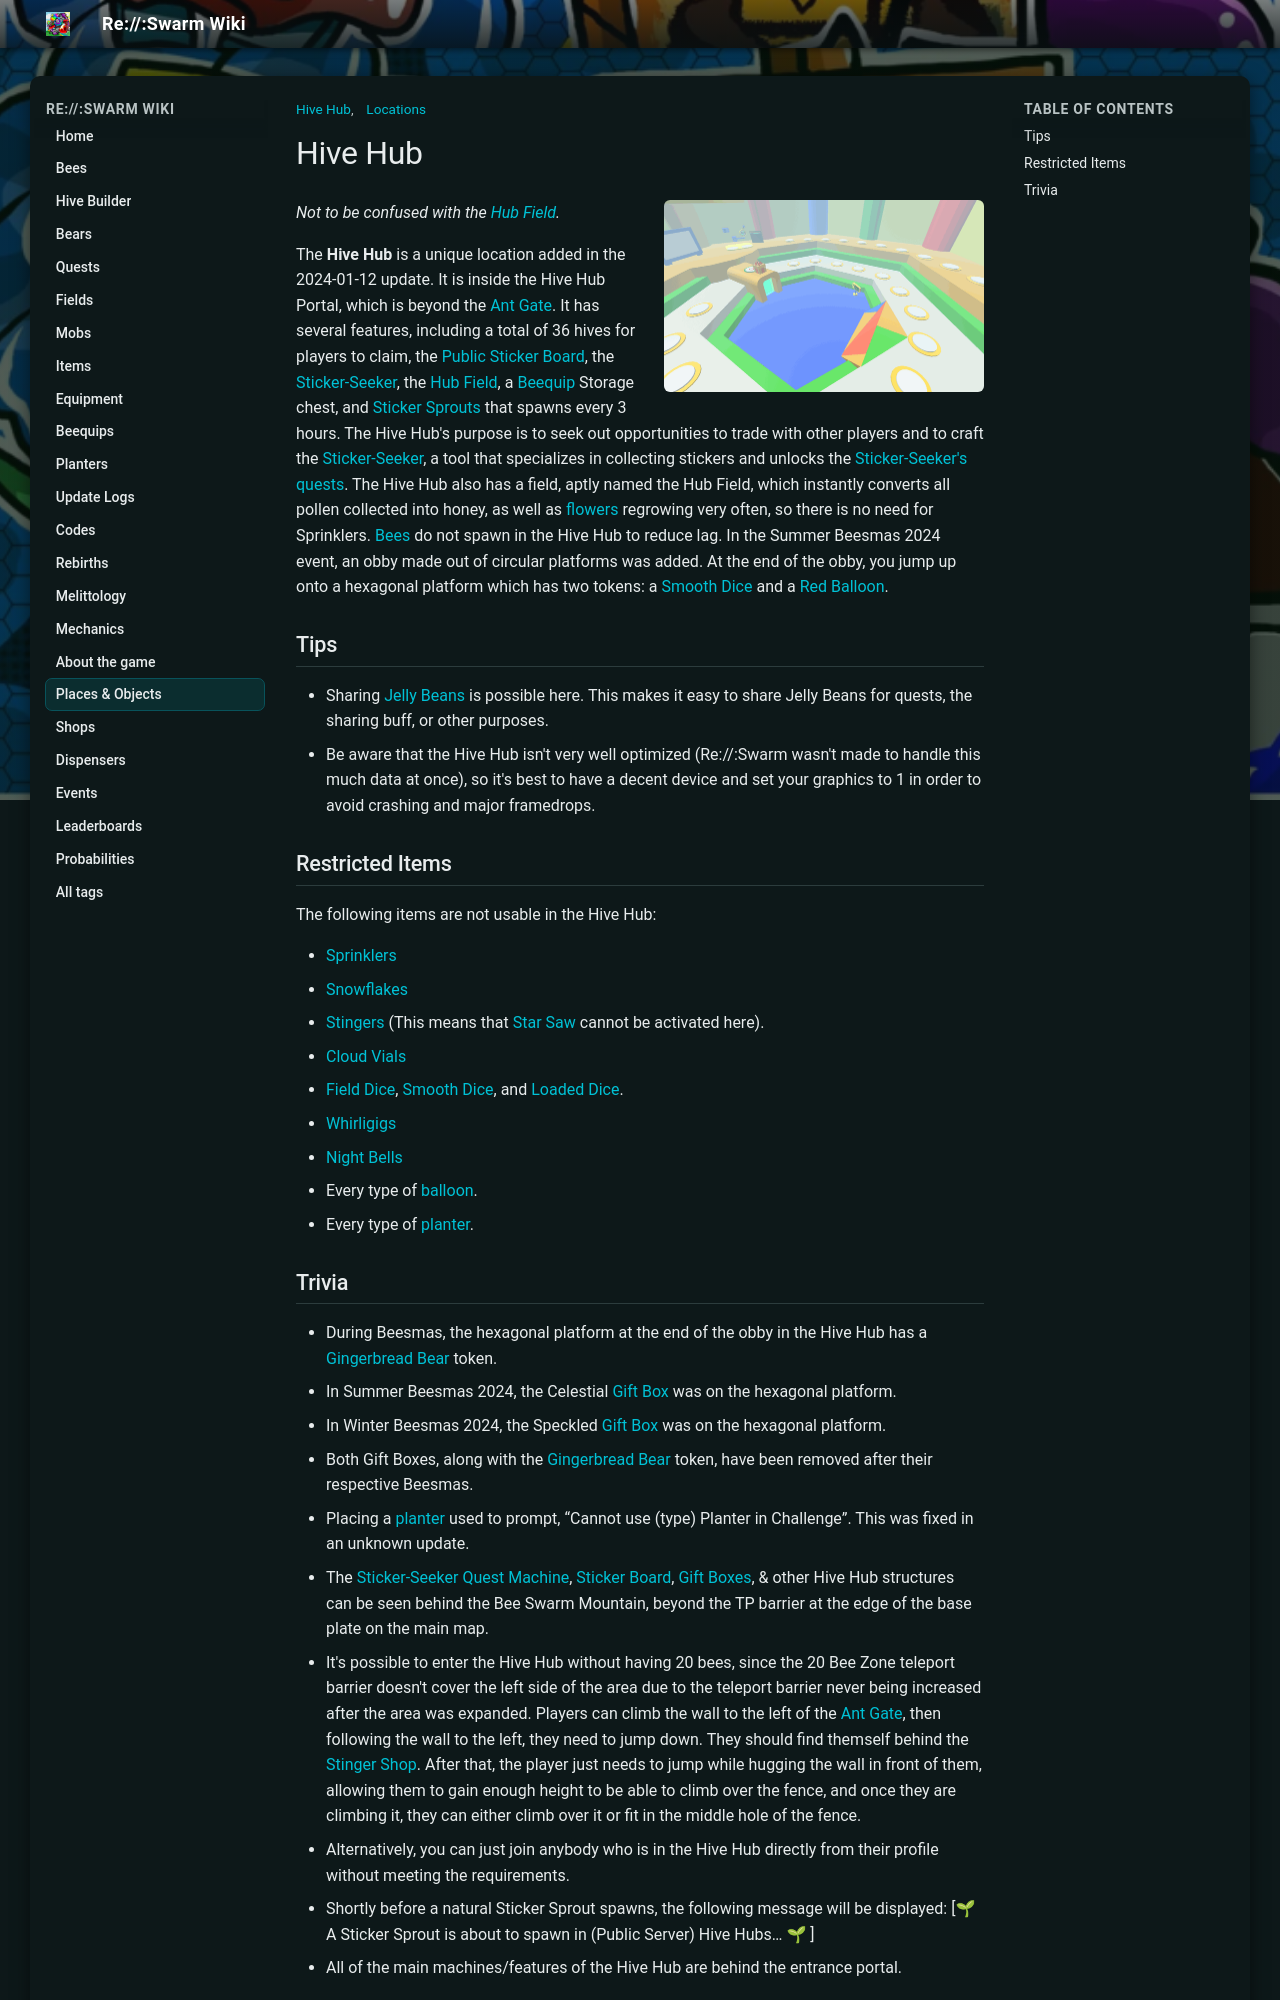

repository: JoaoFranciscoFE/reswarm-wiki · page: hive-hub.html · generator: mkdocs

---
title: "Hive Hub"
tags: ["Locations", "Hive Hub"]
---

# Hive Hub

![Hive Hub](img/places/Hive_Hub.png){ .wiki-photo }

*Not to be confused with the [Hub Field](hub-field.md).*

The **Hive Hub** is a unique location added in the 2024-01-12 update. It is inside the Hive Hub Portal, which is beyond the [Ant Gate](ant-gate.md). It has several features, including a total of 36 hives for players to claim, the [Public Sticker Board](public-sticker-board.md), the [Sticker-Seeker](sticker-seeker.md), the [Hub Field](hub-field.md), a [Beequip](beequip.md) Storage chest, and [Sticker Sprouts](sprout.md) that spawns every 3 hours. The Hive Hub's purpose is to seek out opportunities to trade with other players and to craft the [Sticker-Seeker](sticker-seeker.md), a tool that specializes in collecting stickers and unlocks the [Sticker-Seeker's quests](sticker-seeker-quest-machine.md). The Hive Hub also has a field, aptly named the Hub Field, which instantly converts all pollen collected into honey, as well as [flowers](flowers.md) regrowing very often, so there is no need for Sprinklers. [Bees](bees.md) do not spawn in the Hive Hub to reduce lag. In the Summer Beesmas 2024 event, an obby made out of circular platforms was added. At the end of the obby, you jump up onto a hexagonal platform which has two tokens: a [Smooth Dice](smooth-dice.md) and a [Red Balloon](red-balloon.md).

## Tips

* Sharing [Jelly Beans](jelly-beans.md) is possible here. This makes it easy to share Jelly Beans for quests, the sharing buff, or other purposes.
* Be aware that the Hive Hub isn't very well optimized (Re://:Swarm wasn't made to handle this much data at once), so it's best to have a decent device and set your graphics to 1 in order to avoid crashing and major framedrops.

## Restricted Items

The following items are not usable in the Hive Hub:

* [Sprinklers](sprinklers.md)
* [Snowflakes](snowflake.md)
* [Stingers](stinger.md) (This means that [Star Saw](passive-abilities.md#Star_Saw) cannot be activated here).
* [Cloud Vials](cloud-vial.md)
* [Field Dice](field-dice.md), [Smooth Dice](smooth-dice.md), and [Loaded Dice](loaded-dice.md).
* [Whirligigs](whirligig.md)
* [Night Bells](night-bell.md)
* Every type of [balloon](balloon.md).
* Every type of [planter](planter.md).
